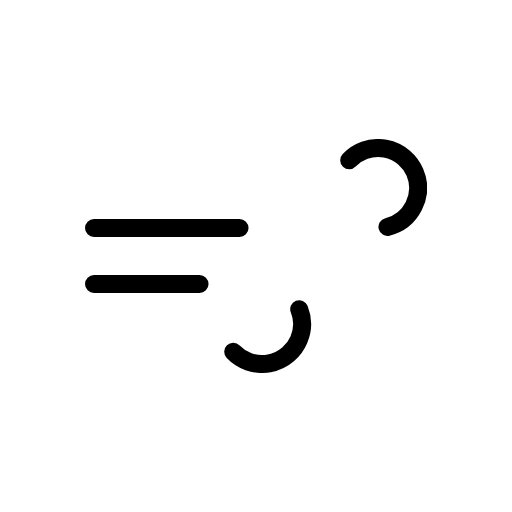
t = 0.00 s
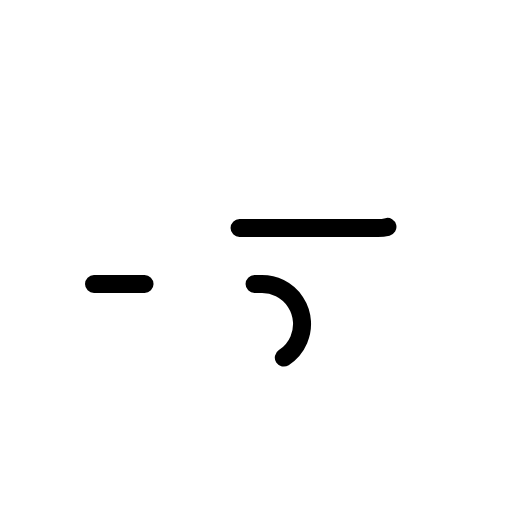
t = 3.00 s
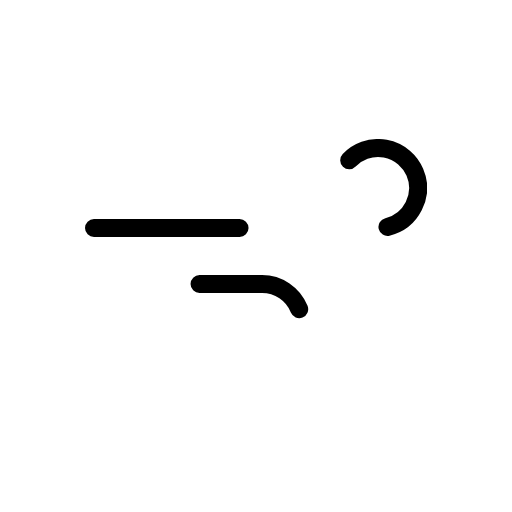
t = 6.00 s
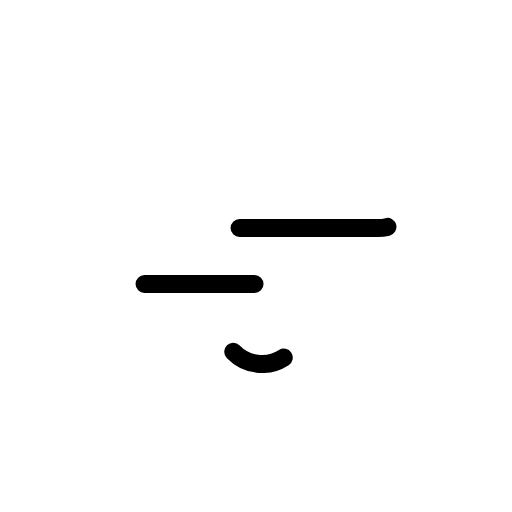
t = 9.00 s

The animated SVG that drew these frames (rendered in a browser with its animation timeline set to each time). Animation: 2 SMIL elements (animate=2); frames cover the first 9.00 s, repeats indefinitely.

<svg xmlns="http://www.w3.org/2000/svg" width="1em" height="1em" viewBox="0 0 512 512"><defs><symbol id="meteoconsWind0" viewBox="0 0 342 234"><path fill="none" stroke="black" stroke-dasharray="148" stroke-linecap="round" stroke-miterlimit="10" stroke-width="18" d="M264.2 21.3A40 40 0 1 1 293 89H9"><animate attributeName="stroke-dashoffset" dur="12s" repeatCount="indefinite" values="0; 2960"/></path><path fill="none" stroke="black" stroke-dasharray="110" stroke-linecap="round" stroke-miterlimit="10" stroke-width="18" d="M148.2 212.7A40 40 0 1 0 177 145H9"><animate attributeName="stroke-dashoffset" dur="12s" repeatCount="indefinite" values="0; 1540"/></path></symbol></defs><use width="342" height="234" href="#meteoconsWind0" transform="translate(85 139)"/></svg>